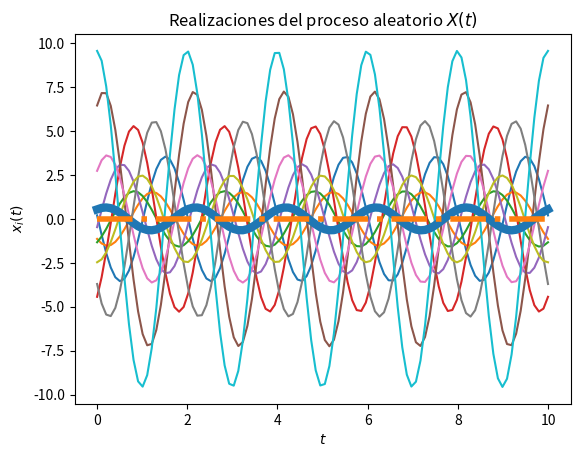
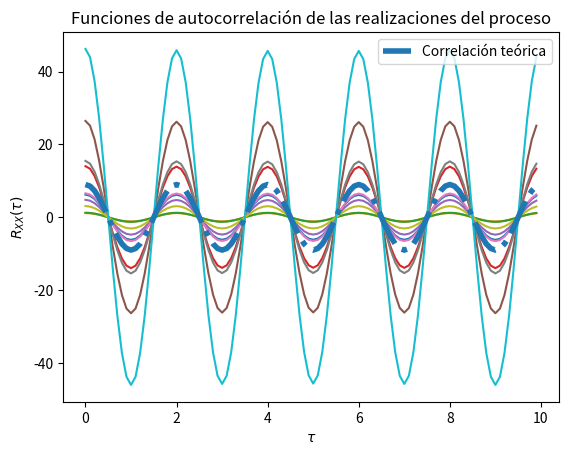

Recreate these plots in Python, in order.
# Laboratorio 4
# [redacted]
# Los parámetros T, t_final y N son elegidos arbitrariamente
# Se utiliza media 0 y varianza 9 para las VA X y Y
import numpy as np
from scipy import stats
import matplotlib.pyplot as plt

# Variables aleatorias X y Y
vaX = stats.norm(0, np.sqrt(9))   #VA iguales, de media 0 y varianza iguales
vaY = stats.norm(0, np.sqrt(9))    

# Creación del vector de tiempo
T = 100			# número de elementos
t_final = 10	# tiempo en segundos
t = np.linspace(0, t_final, T)

# Inicialización del proceso aleatorio W(t) con N realizaciones
N = 10
W_t = np.empty((N, len(t)))	# N funciones del tiempo w(t) con T puntos

# Creación de las muestras del proceso w(t)
for i in range(N):
	X = vaX.rvs()
	Y = vaY.rvs()
	w_t = X * np.cos(np.pi*t) + Y * np.sin(np.pi*t) #proceso del Problema1
	W_t[i,:] = w_t
	plt.plot(t, w_t)

# Promedio de las N realizaciones en cada instante (cada punto en t)
P = [np.mean(W_t[:,i]) for i in range(len(t))]
plt.plot(t, P, lw=6)

# Graficar el resultado teórico del valor esperado
E = 0*t
plt.plot(t, E, '-.', lw=4)

# Mostrar las realizaciones, y su promedio calculado y teórico
plt.title('Realizaciones del proceso aleatorio $X(t)$')
plt.xlabel('$t$')
plt.ylabel('$x_i(t)$')
plt.show()

# T valores de desplazamiento tau
desplazamiento = np.arange(T)
taus = desplazamiento/t_final

# Inicialización de matriz de valores de correlación para las N funciones
corr = np.empty((N, len(desplazamiento)))

# Nueva figura para la autocorrelación
plt.figure()

# Cálculo de correlación para cada valor de tau
for n in range(N):
	for i, tau in enumerate(desplazamiento):
		corr[n, i] = np.correlate(W_t[n,:], np.roll(W_t[n,:], tau))/T
	plt.plot(taus, corr[n,:])

# Valor teórico de correlación
Rxx = 9*np.cos(np.pi*taus)    #usamos 9, porque usamos varianza 9
 
# Gráficas de correlación para cada realización y la
plt.plot(taus, Rxx, '-.', lw=4, label='Correlación teórica')
plt.title('Funciones de autocorrelación de las realizaciones del proceso')
plt.xlabel(r'$\tau$')
plt.ylabel(r'$R_{XX}(\tau)$')
plt.legend()
plt.show()
